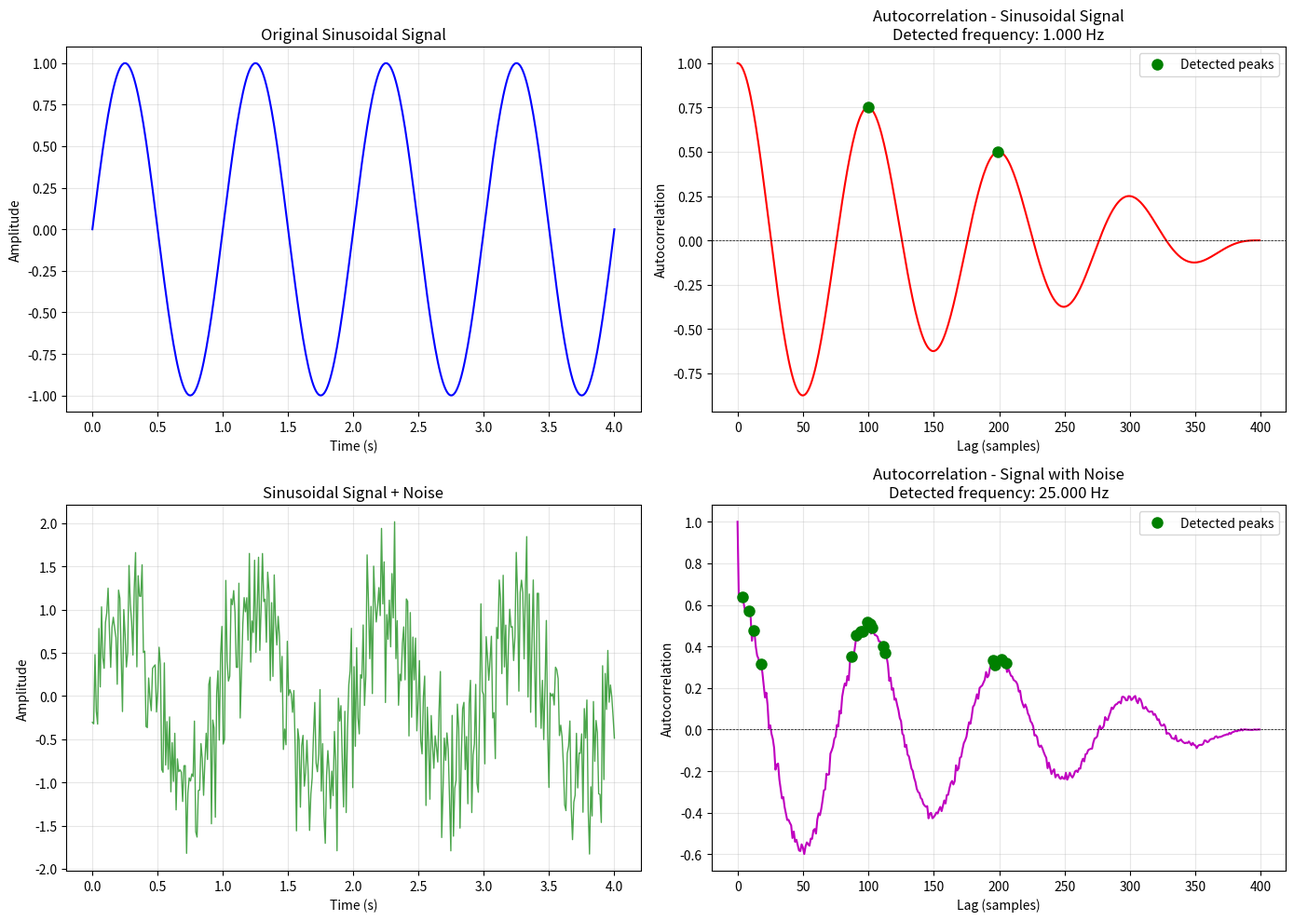

Write the Python code that produced this figure.
import numpy as np
import matplotlib.pyplot as plt
from scipy.signal import find_peaks

def autocorrelacion(señal):
    """
    Compute the autocorrelation of a signal.
    
    Parameters:
    -----------
    señal : array
        Input signal
        
    Returns:
    --------
    autocorr : array
        Normalized autocorrelation of the signal
    lags : array
        Corresponding lags
    """
    n = len(señal)
    # Normalize the signal (remove mean)
    señal_norm = señal - np.mean(señal)
    
    # Compute autocorrelation using numpy
    autocorr = np.correlate(señal_norm, señal_norm, mode='full')
    
    # Normalize by lag=0 value so the maximum is 1
    autocorr = autocorr / autocorr[n-1]
    
    # Keep only the right half (positive lags and zero)
    autocorr = autocorr[n-1:]
    
    # Create lags array
    lags = np.arange(0, n)
    
    return autocorr, lags


def detectar_frecuencia(autocorr, lags, freq_muestreo):
    """
    Detect the dominant frequency of a signal from its autocorrelation.
    
    Parameters:
    -----------
    autocorr : array
        Signal autocorrelation
    lags : array
        Corresponding lags
    freq_muestreo : float
        Sampling frequency in Hz
        
    Returns:
    --------
    frecuencia : float
        Dominant frequency in Hz
    periodo_muestras : int
        Period in number of samples
    """
    # Find peaks in autocorrelation (ignoring the first at lag=0)
    picos, _ = find_peaks(autocorr[1:], height=0.3)  # Adjust height as needed
    
    if len(picos) > 0:
        # The first peak corresponds to the fundamental period
        periodo_muestras = picos[0] + 1  # +1 because we start from lag=1
        frecuencia = freq_muestreo / periodo_muestras
        return frecuencia, periodo_muestras
    else:
        return None, None


# Example 1: Sinusoidal signal
t = np.linspace(0, 4, 400)
freq_muestreo = len(t) / (t[-1] - t[0])  # 100 samples/second

señal_sin = np.sin(2 * np.pi * 1 * t)  # 1 Hz sine wave

# Example 2: Signal with noise
señal_ruido = np.sin(2 * np.pi * 1 * t) + 0.5 * np.random.randn(len(t))

# Compute autocorrelation
autocorr_sin, lags_sin = autocorrelacion(señal_sin)
autocorr_ruido, lags_ruido = autocorrelacion(señal_ruido)

# Detect frequencies
freq_sin, periodo_sin = detectar_frecuencia(autocorr_sin, lags_sin, freq_muestreo)
freq_ruido, periodo_ruido = detectar_frecuencia(autocorr_ruido, lags_ruido, freq_muestreo)

print(f"Frecuencia de muestreo: {freq_muestreo:.2f} Hz")
print(f"\nSeñal sinusoidal:")
print(f"  - Período detectado: {periodo_sin} muestras ({periodo_sin/freq_muestreo:.3f} segundos)")
print(f"  - Frecuencia detectada: {freq_sin:.3f} Hz")
print(f"\nSeñal con ruido:")
print(f"  - Período detectado: {periodo_ruido} muestras ({periodo_ruido/freq_muestreo:.3f} segundos)")
print(f"  - Frecuencia detectada: {freq_ruido:.3f} Hz")

# Create figure with subplots
fig, axes = plt.subplots(2, 2, figsize=(14, 10))

# Subplot 1: Original sinusoidal signal
axes[0, 0].plot(t, señal_sin, 'b-', linewidth=1.5)
axes[0, 0].set_xlabel('Time (s)')
axes[0, 0].set_ylabel('Amplitude')
axes[0, 0].set_title('Original Sinusoidal Signal')
axes[0, 0].grid(True, alpha=0.3)

# Subplot 2: Autocorrelation of sinusoidal signal
axes[0, 1].plot(lags_sin, autocorr_sin, 'r-', linewidth=1.5)
# Mark detected peaks
picos_sin, _ = find_peaks(autocorr_sin[1:], height=0.3)
axes[0, 1].plot(picos_sin + 1, autocorr_sin[picos_sin + 1], 'go', markersize=8, label='Detected peaks')
axes[0, 1].set_xlabel('Lag (samples)')
axes[0, 1].set_ylabel('Autocorrelation')
axes[0, 1].set_title(f'Autocorrelation - Sinusoidal Signal\nDetected frequency: {freq_sin:.3f} Hz')
axes[0, 1].grid(True, alpha=0.3)
axes[0, 1].axhline(y=0, color='k', linestyle='--', linewidth=0.5)
axes[0, 1].legend()

# Subplot 3: Signal with noise
axes[1, 0].plot(t, señal_ruido, 'g-', linewidth=1, alpha=0.7)
axes[1, 0].set_xlabel('Time (s)')
axes[1, 0].set_ylabel('Amplitude')
axes[1, 0].set_title('Sinusoidal Signal + Noise')
axes[1, 0].grid(True, alpha=0.3)

# Subplot 4: Autocorrelation of signal with noise
axes[1, 1].plot(lags_ruido, autocorr_ruido, 'm-', linewidth=1.5)
# Mark detected peaks
picos_ruido, _ = find_peaks(autocorr_ruido[1:], height=0.3)
axes[1, 1].plot(picos_ruido + 1, autocorr_ruido[picos_ruido + 1], 'go', markersize=8, label='Detected peaks')
axes[1, 1].set_xlabel('Lag (samples)')
axes[1, 1].set_ylabel('Autocorrelation')
axes[1, 1].set_title(f'Autocorrelation - Signal with Noise\nDetected frequency: {freq_ruido:.3f} Hz')
axes[1, 1].grid(True, alpha=0.3)
axes[1, 1].axhline(y=0, color='k', linestyle='--', linewidth=0.5)
axes[1, 1].legend()

plt.tight_layout()
plt.show()


# Additional example: Use your own signal
# ---------------------------------------
# señal_personalizada = np.array([...])  # Your signal here
# autocorr_personal, lags_personal = autocorrelacion(señal_personalizada)
# 
# plt.figure(figsize=(12, 5))
# plt.subplot(1, 2, 1)
# plt.plot(señal_personalizada)
# plt.title('Original Signal')
# plt.xlabel('Sample')
# plt.ylabel('Amplitude')
# plt.grid(True)
# 
# plt.subplot(1, 2, 2)
# plt.plot(lags_personal, autocorr_personal)
# plt.title('Autocorrelation')
# plt.xlabel('Lag')
# plt.ylabel('Autocorrelation')
# plt.grid(True)
# plt.tight_layout()
# plt.show()
